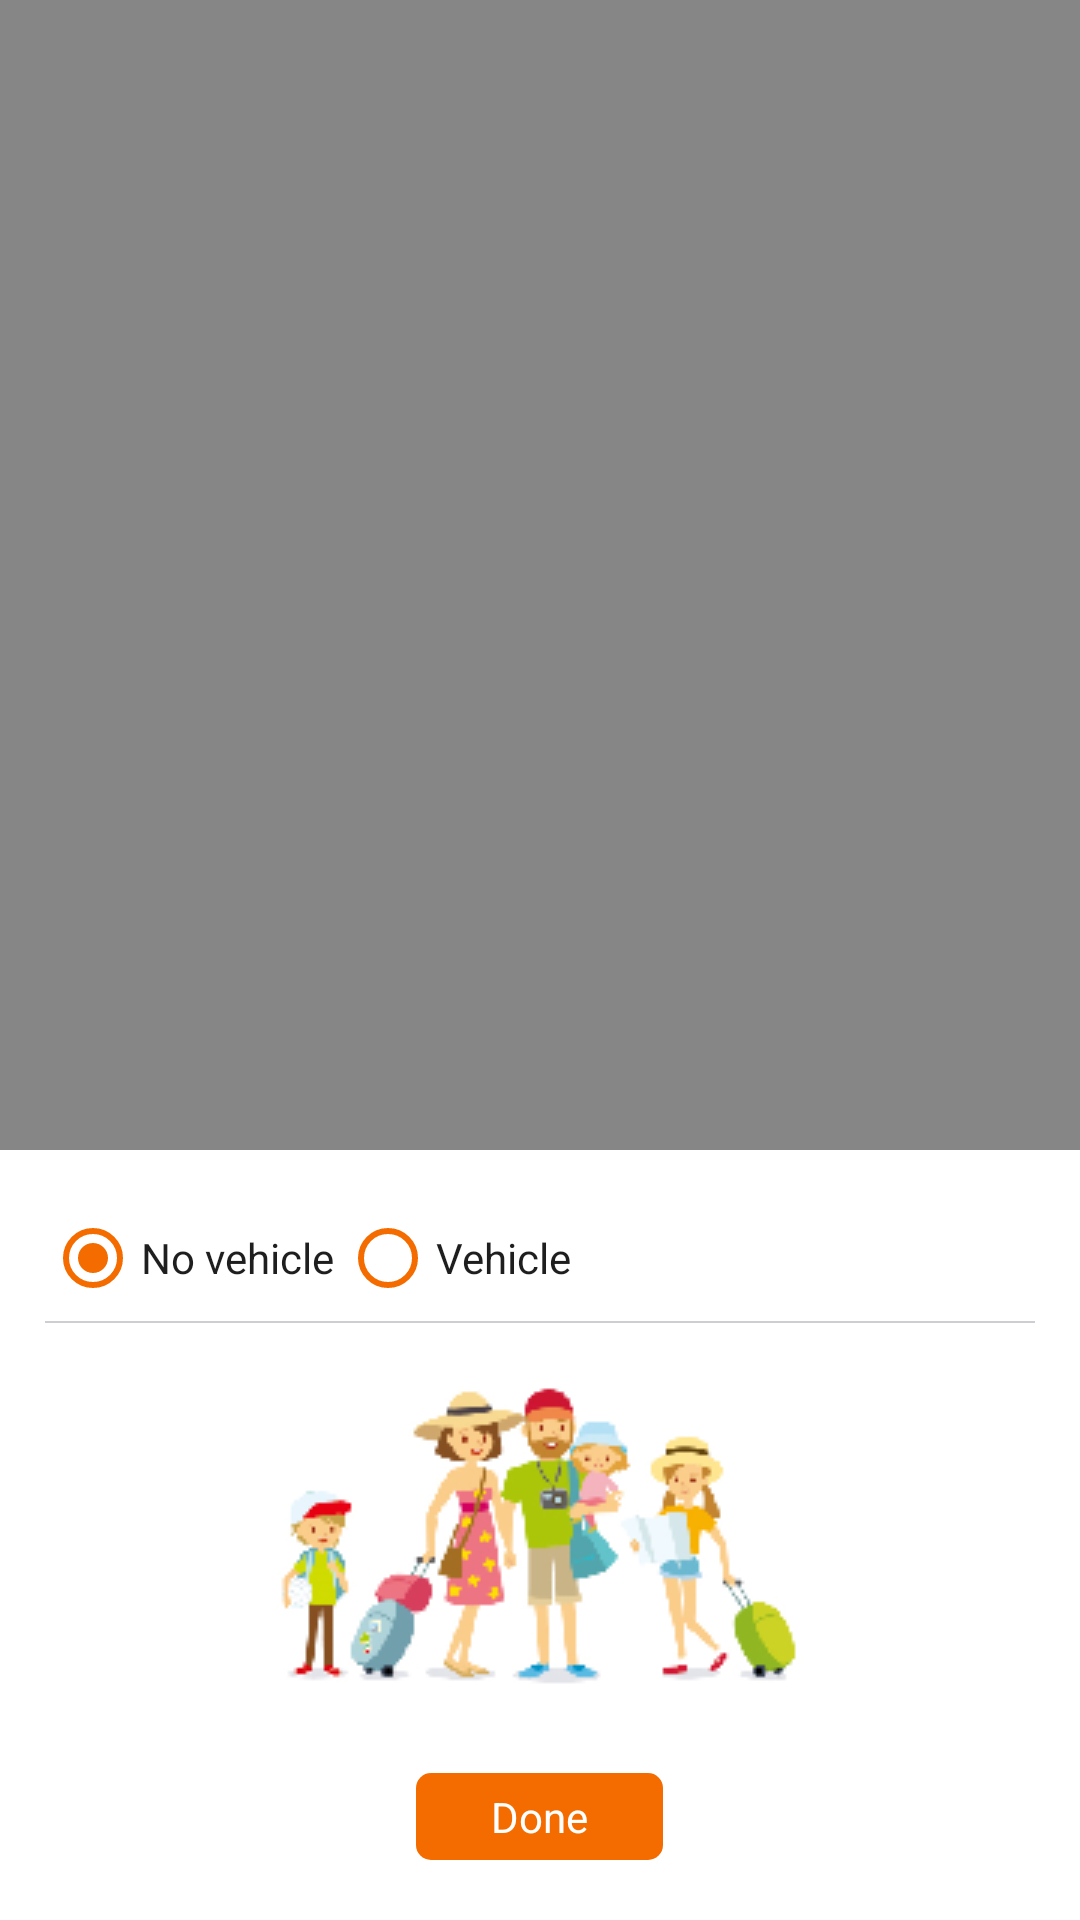

Reconstruct the res/layout file that produces this screen, plus the resources it refers to.
<!-- AndroidManifest.xml: application theme AppTheme -->
<!-- res/layout/vehicle_layout.xml -->
<?xml version="1.0" encoding="utf-8"?>
<RelativeLayout xmlns:android="http://schemas.android.com/apk/res/android"
    android:layout_width="match_parent"
    android:layout_height="match_parent"
    xmlns:app="http://schemas.android.com/apk/res-auto"
    android:id="@+id/id_vehicle_layout"
    android:visibility="visible"
    android:background="#77000000"
    app:behavior_hideable="true"
    app:behavior_peekHeight="0dp"
    app:layout_behavior="android.support.design.widget.BottomSheetBehavior">

    <RelativeLayout
        android:layout_width="match_parent"
        android:layout_height="wrap_content"
        android:layout_alignParentBottom="true"
        android:background="@color/white">

        <RelativeLayout
            android:layout_width="match_parent"
            android:layout_height="wrap_content"
            android:layout_margin="10dp">

            <RadioButton
                android:id="@+id/rbt_no_vehicle"
                android:layout_width="wrap_content"
                android:layout_height="wrap_content"
                android:gravity="center"
                android:text="No vehicle"
                android:checked="true"
                android:buttonTint="@color/btn"
                android:layout_marginTop="10dp"
                android:layout_marginLeft="5dp"
                android:textColor="@color/grey"
                />

            <RadioButton
                android:id="@+id/rbt_vehicle"
                android:layout_width="wrap_content"
                android:layout_height="wrap_content"
                android:text="Vehicle"
                android:layout_marginTop="10dp"
                android:buttonTint="@color/btn"
                android:layout_toEndOf="@+id/rbt_no_vehicle"
                android:layout_toRightOf="@+id/rbt_no_vehicle"
                android:layout_marginLeft="2dp"
                android:textColor="@color/grey"
                 />

            <TextView
                android:id="@+id/txt_vehicle_msg"
                android:layout_width="wrap_content"
                android:layout_height="wrap_content"
                android:layout_alignBaseline="@+id/rbt_vehicle"
                android:layout_alignBottom="@+id/rbt_vehicle"
                android:layout_alignEnd="@+id/v1"
                android:layout_alignRight="@+id/v1"
                android:gravity="center_vertical"
                android:visibility="gone"
                android:text="(1 vehicle permitted per booking)"
                android:textColor="@color/light_grey"
                android:textSize="10sp" />
            <View
                android:id="@+id/v1"
                android:layout_width="match_parent"
                android:layout_height="0.5dp"
                android:layout_below="@+id/rbt_no_vehicle"
                android:layout_margin="5dp"
                android:background="@color/line_color" />

            <RelativeLayout
                android:id="@+id/rl_img"
                android:layout_width="match_parent"
                android:layout_height="wrap_content"
                android:layout_below="@+id/v1"
                android:layout_margin="5dp">

                <ImageView
                    android:layout_width="250dp"
                    android:layout_height="wrap_content"
                    android:layout_centerHorizontal="true"
                    android:src="@drawable/no_vehicle"
                    android:id="@+id/img"
                    />


            </RelativeLayout>
            <RelativeLayout
                android:id="@+id/rl_vechicle_type"
                android:layout_width="match_parent"
                android:layout_height="wrap_content"
                android:layout_below="@+id/rl_img"
                android:gravity="center"
                android:visibility="gone"
                android:layout_margin="5dp">

                <TextView
                    android:layout_width="wrap_content"
                    android:layout_height="wrap_content"
                    android:id="@+id/txt_bicycle"
                    android:text="Bicycle"
                    android:layout_margin="5dp"
                    android:gravity="center"
                    android:textColor="@color/light_grey"
                    android:background="@drawable/main_border"/>
                <TextView
                    android:layout_width="wrap_content"
                    android:layout_height="wrap_content"
                    android:id="@+id/txt_car"
                    android:text="Car"
                    android:layout_margin="5dp"
                    android:gravity="center"
                    android:layout_toEndOf="@+id/txt_bicycle"
                    android:layout_toRightOf="@+id/txt_bicycle"
                    android:textColor="@color/light_grey"
                    android:background="@drawable/main_border"/>


                <TextView
                    android:layout_width="wrap_content"
                    android:layout_height="wrap_content"
                    android:id="@+id/txt_camper"
                    android:text="Camper"
                    android:layout_margin="5dp"
                    android:gravity="center"
                    android:layout_toEndOf="@+id/txt_car"
                    android:layout_toRightOf="@+id/txt_car"
                    android:textColor="@color/light_grey"
                    android:background="@drawable/main_border"/>


            </RelativeLayout>
            <RelativeLayout
                android:id="@+id/rl_vechicle_types"
                android:layout_width="match_parent"
                android:layout_height="wrap_content"
                android:visibility="gone"
                android:layout_below="@+id/rl_vechicle_type"
                android:gravity="center">


                <TextView
                    android:layout_width="wrap_content"
                    android:layout_height="wrap_content"
                    android:id="@+id/txt_motorcycle"
                    android:text="Motorcycle"
                    android:gravity="center"
                    android:textColor="@color/light_grey"
                    android:background="@drawable/main_border"/>

                <TextView
                    android:layout_width="wrap_content"
                    android:layout_height="wrap_content"
                    android:id="@+id/txt_minibus"
                    android:text="Minibus"
                    android:gravity="center"
                    android:layout_marginLeft="10dp"
                    android:layout_toEndOf="@+id/txt_motorcycle"
                    android:layout_toRightOf="@+id/txt_motorcycle"
                    android:textColor="@color/light_grey"
                    android:background="@drawable/main_border"/>
            </RelativeLayout>

            <TextView
                android:layout_width="wrap_content"
                android:layout_height="wrap_content"
                android:layout_below="@+id/rl_vechicle_types"
                android:layout_centerInParent="true"
                android:layout_margin="10dp"
                android:background="@drawable/border_bg"
                android:paddingLeft="25dp"
                android:paddingRight="25dp"
                android:text="Done"
                android:id="@+id/btn_vehicle"
                android:textColor="@color/white" />
        </RelativeLayout>
    </RelativeLayout>
</RelativeLayout>
<!-- resources referenced by this layout -->
<resources>
  <color name="btn">#f46c00</color>
  <color name="grey">#1e1e1e</color>
  <color name="light_grey">#8e8e93</color>
  <color name="line_color">#cdced3</color>
  <color name="white">#FFFFFF</color>
  <!-- drawable border_bg (drawable) -->
  <?xml version="1.0" encoding="utf-8"?>
  <shape xmlns:android="http://schemas.android.com/apk/res/android"
      android:shape="rectangle">
      <gradient
          android:startColor="#f46c00"
          android:endColor="#f46c00"
          android:angle="45"/>
      <padding android:left="10dp"
          android:top="5dp"
          android:right="10dp"
          android:bottom="5dp" />
      <corners android:radius="5dp" />
  </shape>
  <!-- drawable main_border (drawable) -->
  <?xml version="1.0" encoding="utf-8"?>
  <shape xmlns:android="http://schemas.android.com/apk/res/android">
      <solid android:color="@android:color/white" />
  
      <stroke
          android:width="1dp"
          android:color="#cdced3" />
      <padding android:left="15dp"
          android:top="5dp"
          android:right="15dp"
          android:bottom="5dp" />
      <corners android:radius="5dp" />
  </shape>
  <!-- drawable no_vehicle: png bitmap (drawable, 17095 bytes) -->
  <style name="AppTheme" parent="Theme.AppCompat.Light.NoActionBar">
          
          <item name="colorPrimary">@color/colorPrimary</item>
          <item name="colorPrimaryDark">@color/colorPrimaryDark</item>
          <item name="colorAccent">@color/colorAccent</item>
      </style>
  <color name="colorPrimary">#027e84</color>
  <color name="colorPrimaryDark">#05616a</color>
  <color name="colorAccent">#FF4081</color>
</resources>
